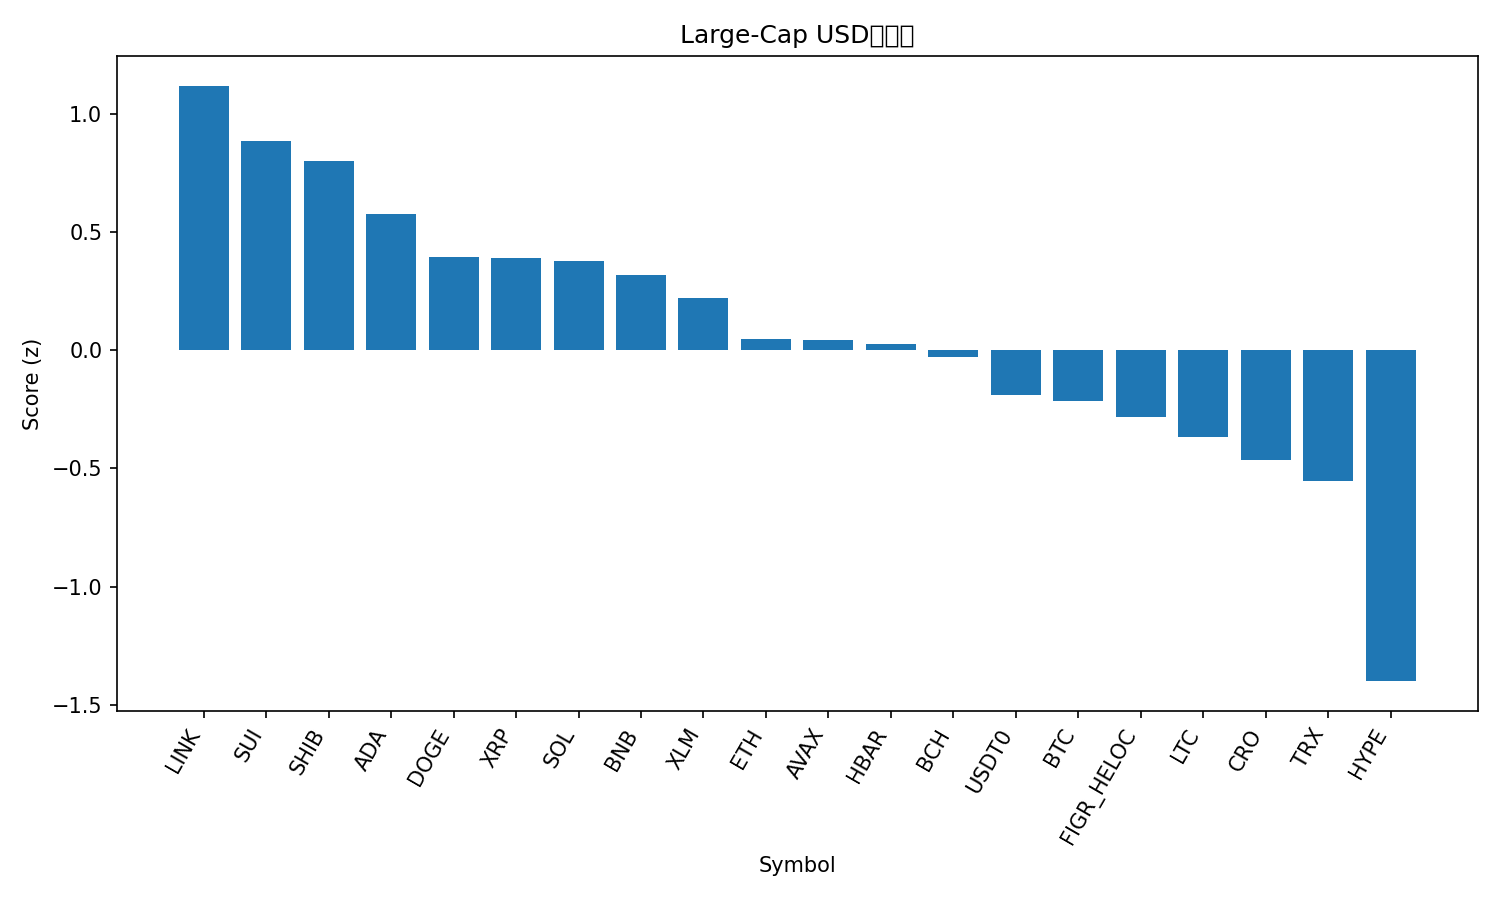

Data behind this chart, as committed beside it:
rank, name, symbol, price, pct_1h, pct_24h, pct_7d, pct_1h_vs_btc, pct_24h_vs_btc, pct_7d_vs_btc, market_cap_rank, market_cap, volume_usd, score
1, Chainlink, LINK, 19.74, 0.9951, 6.127, -12.72, 0.9702, 4.963, -4.44, 15, 13769666406, 1641075519, 1.12
2, Sui, SUI, 2.86, 0.9546, 6.325, -21.33, 0.9297, 5.161, -13.05, 22, 10382927938, 2701418858, 0.8867
3, Shiba Inu, SHIB, 1.101e-05, 0.9235, 4.681, -14.11, 0.8986, 3.517, -5.824, 33, 6488037427, 400580799, 0.8001
4, Cardano, ADA, 0.7134, 0.5152, 5.704, -16.92, 0.4904, 4.54, -8.639, 11, 26054815766, 2415361093, 0.5778
5, Dogecoin, DOGE, 0.2086, 0.8981, 3.27, -20.37, 0.8732, 2.106, -12.08, 9, 31551338636, 5519516057, 0.3951
6, XRP, XRP, 2.58, 0.5821, 3.659, -14.12, 0.5572, 2.495, -5.84, 5, 154687225366, 10034330781, 0.3928
7, Solana, SOL, 196.1, 0.7843, 2.964, -16.35, 0.7594, 1.8, -8.073, 6, 107135583652, 11409208283, 0.3773
8, BNB, BNB, 1270, 0.7321, -0.6105, 3.504, 0.7072, -1.775, 11.79, 4, 176546140197, 11177602970, 0.319
9, Stellar, XLM, 0.3465, 0.6217, 2.502, -14.52, 0.5968, 1.338, -6.243, 18, 11107622423, 376519882, 0.2197
10, Ethereum, ETH, 4123, 0.2908, 2.056, -10.88, 0.2659, 0.8916, -2.598, 2, 497446966745, 57223902288, 0.04937
11, Avalanche, AVAX, 22.71, 1.023, 1.448, -26.07, 0.9979, 0.2844, -17.78, 24, 9690967575, 1678647024, 0.04435
12, Hedera, HBAR, 0.188, 0.1107, 4.507, -18.93, 0.08579, 3.343, -10.65, 28, 7984026601, 431978102, 0.02802
13, Bitcoin Cash, BCH, 542.4, 0.4415, 0.9319, -9.652, 0.4166, -0.2321, -1.371, 21, 10804481484, 316189556, -0.0294
14, USDT0, USDT0, 1.001, 0.06307, 0.05191, 0.09239, 0.03818, -1.112, 8.374, 31, 7380441804, 537204244, -0.187
15, Bitcoin, BTC, 114389, 0.02489, 1.164, -8.282, 0.0, 0.0, 0.0, 1, 2280133827527, 92160650847, -0.2145
16, Figure Heloc, FIGR_HELOC, 0.9754, 0.0, 0.0, -1.317, -0.02489, -1.164, 6.964, 16, 12669916950, 389493, -0.2817
17, Litecoin, LTC, 97.18, 0.7433, -1.019, -19.28, 0.7184, -2.183, -11, 30, 7423823089, 1435242661, -0.3682
18, Cronos, CRO, 0.1681, 0.2985, 0.7379, -20.47, 0.2736, -0.426, -12.19, 35, 5864367559, 60621358, -0.4627
19, TRON, TRX, 0.3209, -0.1195, -0.1531, -7.1, -0.1444, -1.317, 1.182, 10, 30377631464, 934534454, -0.5524
20, Hyperliquid, HYPE, 39.98, -0.955, 0.3134, -17.74, -0.9799, -0.8506, -9.462, 20, 10817310023, 855555821, -1.4
21, Mantle, MNT, 2.04, -0.7095, -3.802, -14.64, -0.7344, -4.966, -6.354, 32, 6658333825, 904261202, -1.774
